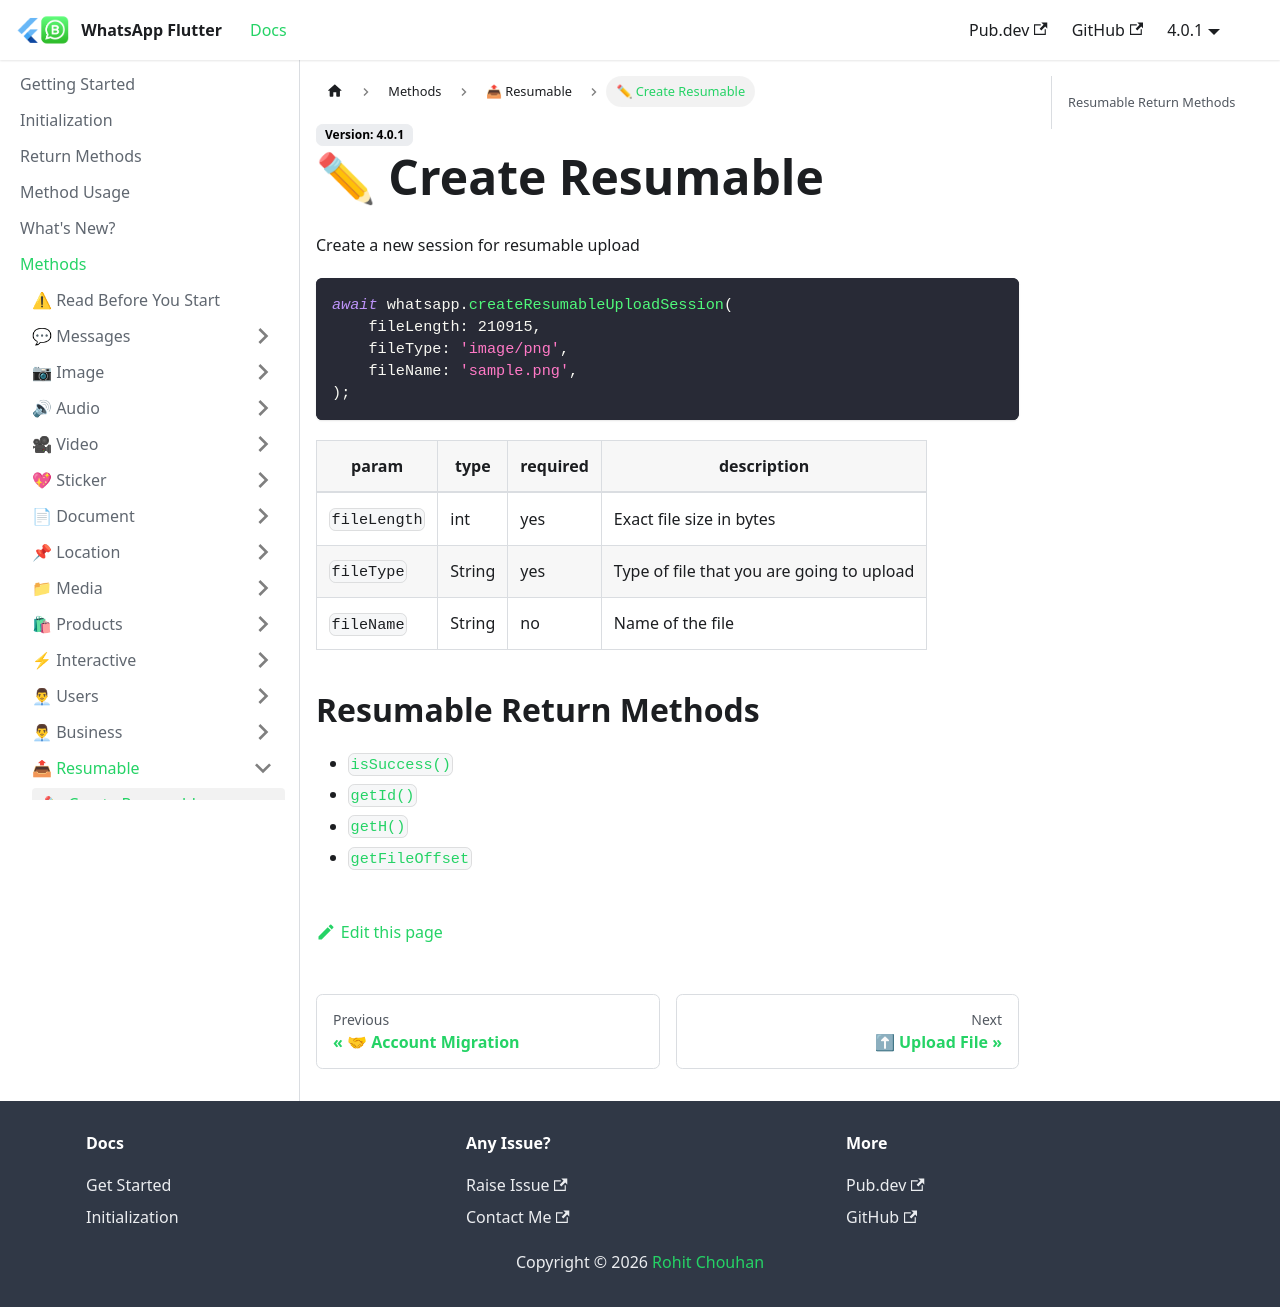

repository: whatsapp-flutter/whatsapp-flutter.github.io · page: docs/methods/resumable/create-resumable-upload-session.html · generator: docusaurus

---
title: ✏ Create Resumable
sidebar_position: 1
---

Create a new session for resumable upload

```dart
await whatsapp.createResumableUploadSession(
    fileLength: 210915,
    fileType: 'image/png',
    fileName: 'sample.png',
);
```

| param   | type           | required | description    |
| ------- | -------------- | -------- | -------------- |
| `fileLength` | int | yes       | Exact file size in bytes |
| `fileType` | String | yes       | Type of file that you are going to upload |
| `fileName` | String | no       | Name of the file |

## Resumable Return Methods

- [`isSuccess()`](/docs/return-methods#resumable-methods)
- [`getId()`](/docs/return-methods#resumable-methods)
- [`getH()`](/docs/return-methods#resumable-methods)
- [`getFileOffset`](/docs/return-methods#resumable-methods)
